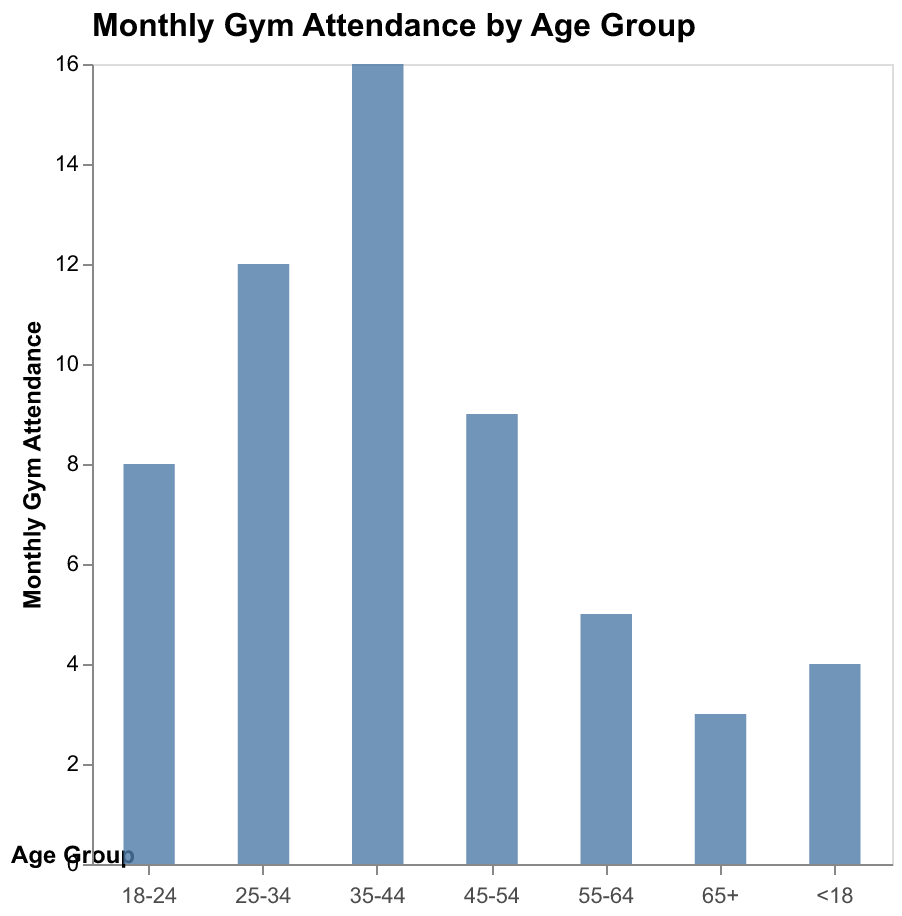

Values plotted in this chart, from the file beside it:
Age Group, Monthly Gym Attendance
<18, 4
18-24, 8
25-34, 12
35-44, 16
45-54, 9
55-64, 5
65+, 3
